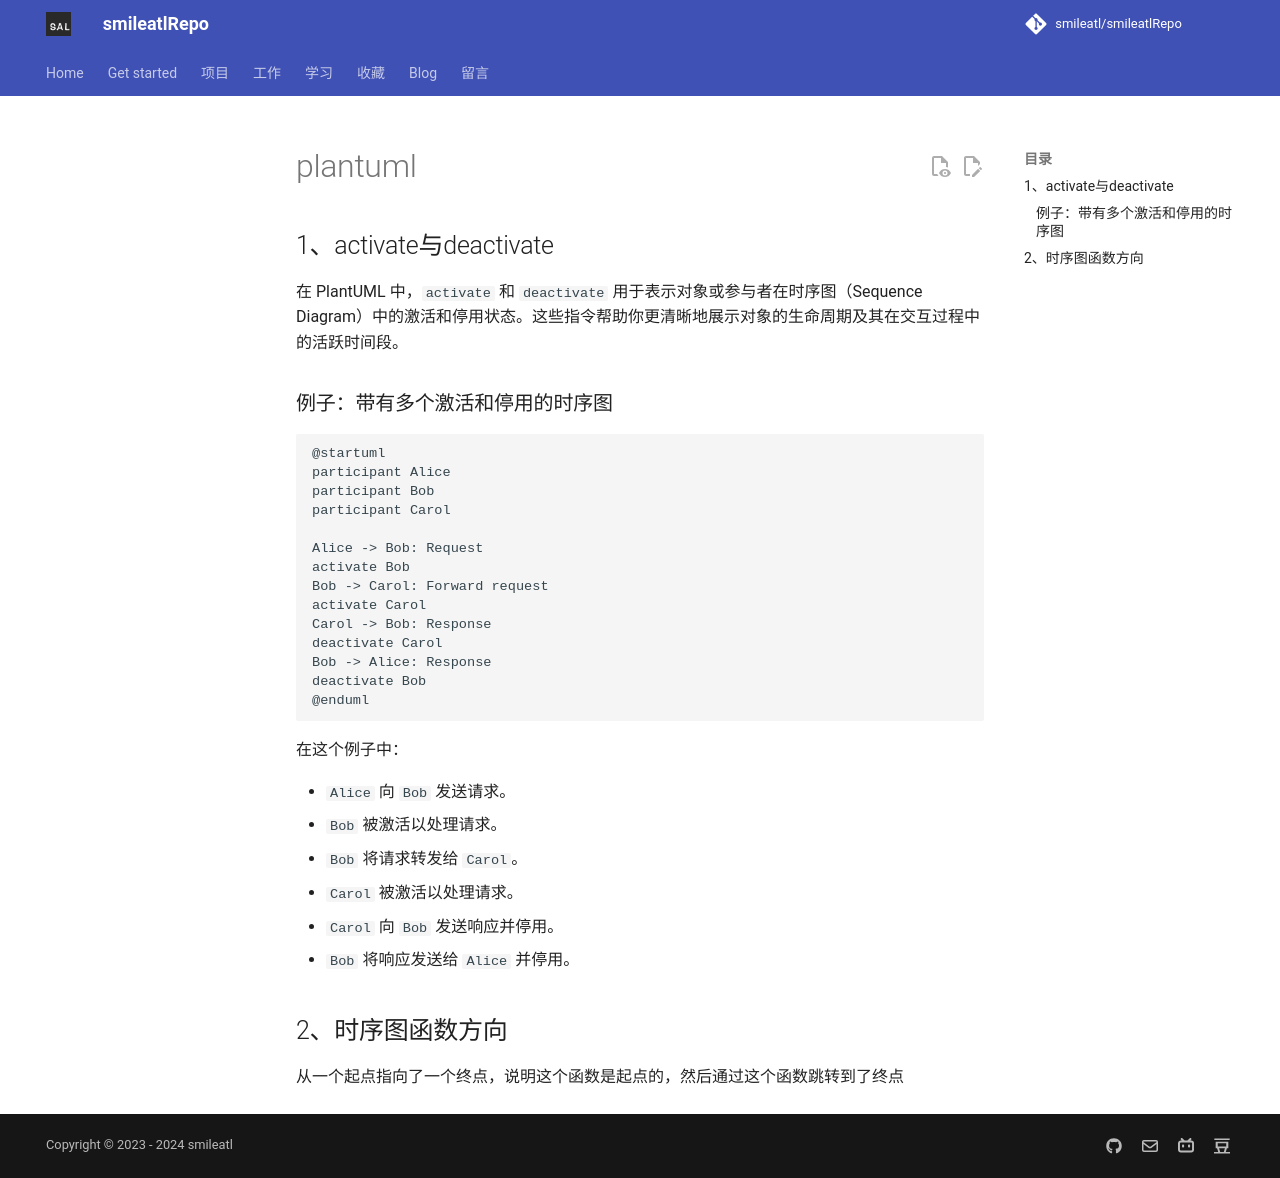

repository: smileatl/smileatlRepo · page: Tools/画图/plantuml/index.html · generator: mkdocs

# plantuml

## 1、activate与deactivate

在 PlantUML 中，`activate` 和 `deactivate` 用于表示对象或参与者在时序图（Sequence Diagram）中的激活和停用状态。这些指令帮助你更清晰地展示对象的生命周期及其在交互过程中的活跃时间段。

### 例子：带有多个激活和停用的时序图

```plantuml
@startuml
participant Alice
participant Bob
participant Carol

Alice -> Bob: Request
activate Bob
Bob -> Carol: Forward request
activate Carol
Carol -> Bob: Response
deactivate Carol
Bob -> Alice: Response
deactivate Bob
@enduml
```

在这个例子中：

- `Alice` 向 `Bob` 发送请求。
- `Bob` 被激活以处理请求。
- `Bob` 将请求转发给 `Carol`。
- `Carol` 被激活以处理请求。
- `Carol` 向 `Bob` 发送响应并停用。
- `Bob` 将响应发送给 `Alice` 并停用。



## 2、时序图函数方向

从一个起点指向了一个终点，说明这个函数是起点的，然后通过这个函数跳转到了终点
